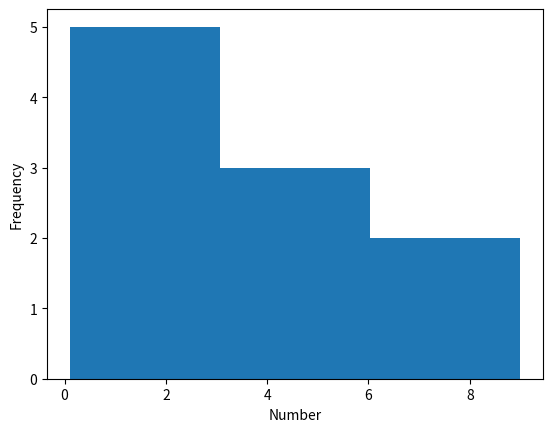

Here is the Python script that generated this plot:
import matplotlib.pyplot as plt

numbers = [0.1, 0.5, 1, 1.5, 2, 4, 5.5, 6, 8, 9]

plt.hist(numbers, bins=3)
plt.xlabel('Number')
plt.ylabel('Frequency')
plt.show()